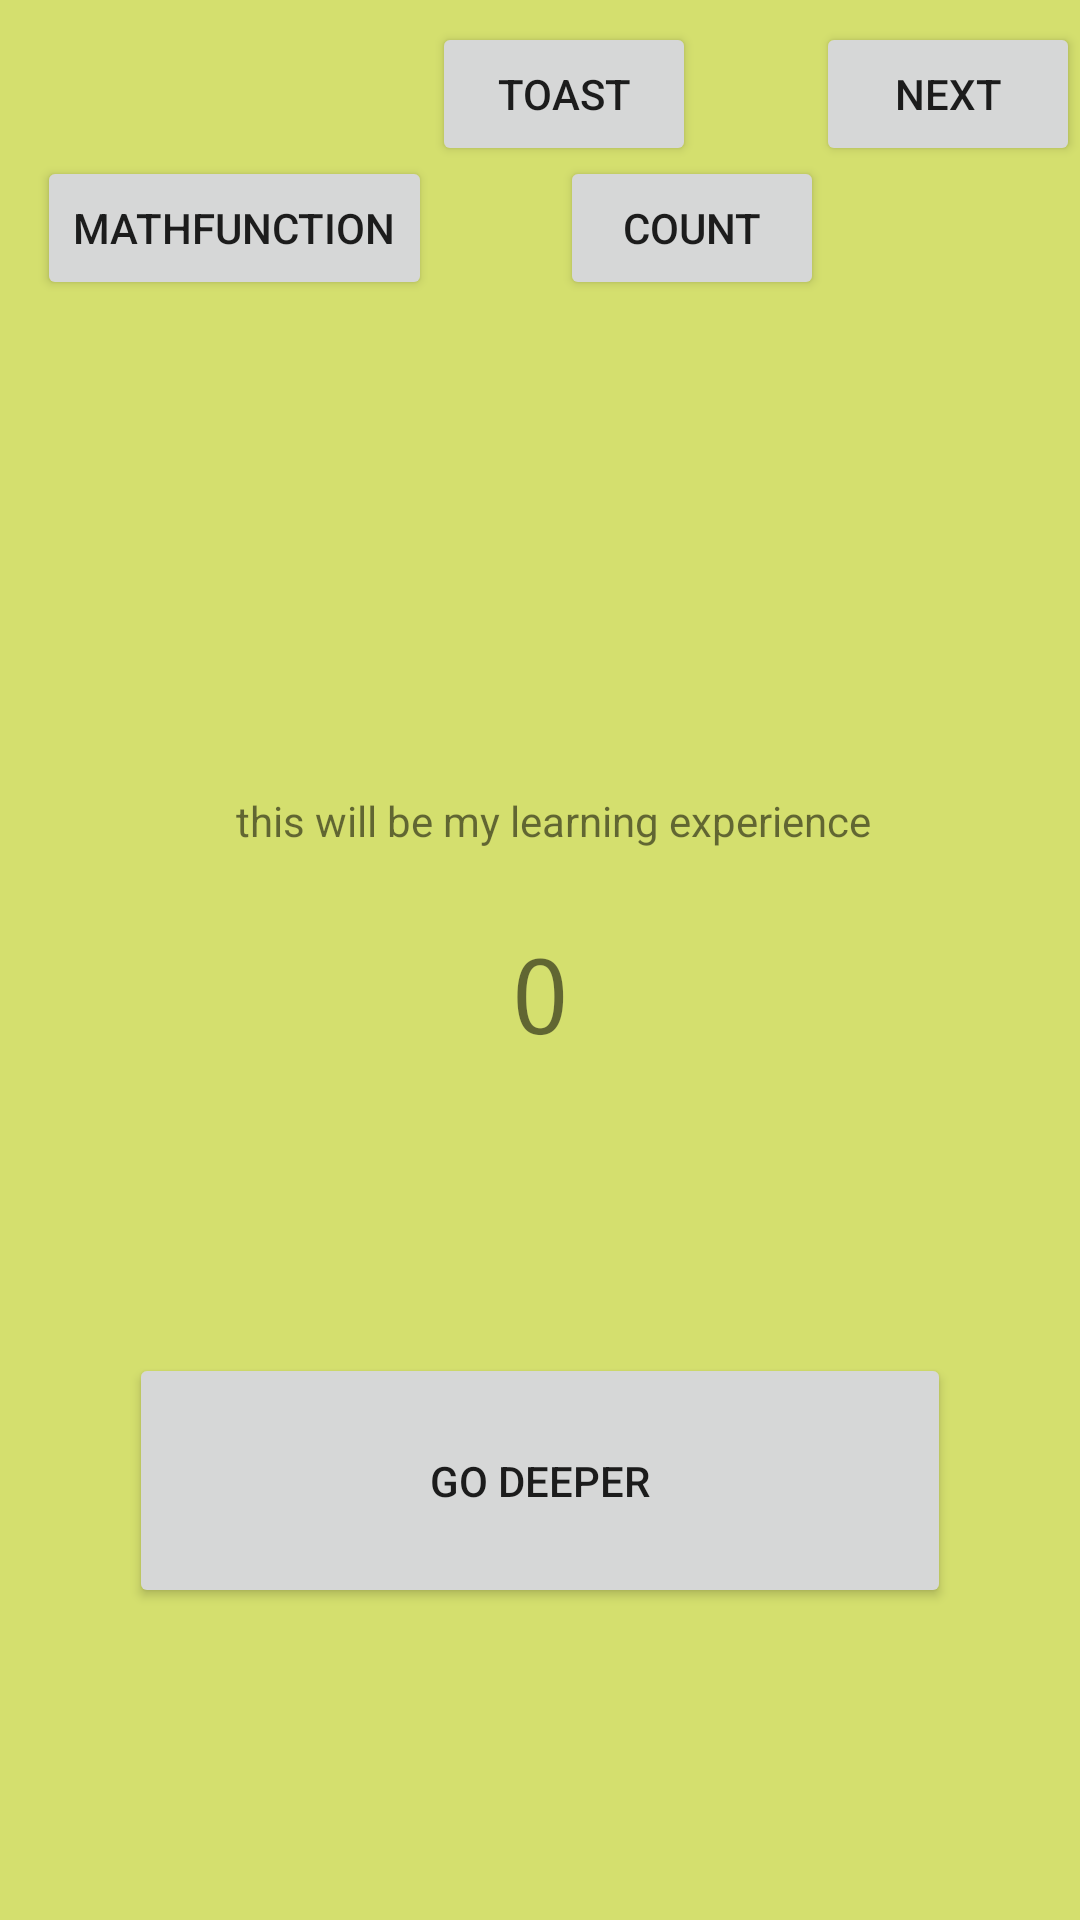

This screen was rendered from an Android layout file. Write that file and the resources it references.
<!-- AndroidManifest.xml: application theme Theme.AppCompat.Light.NoActionBar -->
<!-- res/layout/activity_main.xml -->
<?xml version="1.0" encoding="utf-8"?>
<androidx.constraintlayout.widget.ConstraintLayout xmlns:android="http://schemas.android.com/apk/res/android"
    xmlns:app="http://schemas.android.com/apk/res-auto"
    xmlns:tools="http://schemas.android.com/tools"
    android:layout_width="match_parent"
    android:layout_height="match_parent"
    android:background="@color/background_home"
    android:backgroundTintMode="add"
    android:clipChildren="false"
    android:visibility="visible"
    tools:context=".MainActivity">



    <TextView
        android:id="@+id/text_toast_counter"
        android:layout_width="wrap_content"
        android:layout_height="wrap_content"
        android:fontFamily="sans-serif-smallcaps"
        android:inputType = "number"
        android:text="0"
        android:textSize="36sp"
        app:layout_constraintBottom_toBottomOf="parent"
        app:layout_constraintLeft_toLeftOf="parent"
        app:layout_constraintRight_toRightOf="parent"
        app:layout_constraintTop_toTopOf="parent"
        app:layout_constraintVertical_bias="0.522" />

    <Button
        android:id="@+id/deeper_button"
        android:layout_width="274dp"
        android:layout_height="85dp"
        android:layout_marginBottom="8dp"
        android:backgroundTintMode="src_in"
        android:contentDescription="@string/to_secon_activity"
        android:text="@string/go_deeper"
        app:layout_constraintBottom_toBottomOf="parent"
        app:layout_constraintLeft_toLeftOf="parent"
        app:layout_constraintRight_toRightOf="parent"
        app:layout_constraintTop_toBottomOf="@id/text_toast_counter" />

    <Button
        android:id="@+id/toast_button"
        android:layout_width="wrap_content"
        android:layout_height="wrap_content"
        android:layout_marginStart="144dp"
        android:layout_marginBottom="256dp"
        android:onClick="onButtonTap"
        android:text="@string/toast_button"
        app:layout_constraintBottom_toTopOf="@+id/text_toast_counter"
        app:layout_constraintStart_toStartOf="parent" />

    <Button
        android:id="@+id/next_button"
        android:layout_width="wrap_content"
        android:layout_height="wrap_content"
        android:layout_marginBottom="256dp"
        android:text="@string/next"
        app:layout_constraintBottom_toTopOf="@+id/text_toast_counter"
        app:layout_constraintEnd_toEndOf="parent" />

    <Button
        android:id="@+id/count_button"
        android:layout_width="wrap_content"
        android:layout_height="wrap_content"
        android:layout_marginStart="73dp"
        android:layout_marginTop="52dp"
        android:text="@string/count_button_text"
        app:layout_constraintBottom_toTopOf="@+id/textView_first"
        app:layout_constraintEnd_toStartOf="@+id/next_button"
        app:layout_constraintHorizontal_bias="0.921"
        app:layout_constraintStart_toStartOf="@+id/toast_button"
        app:layout_constraintTop_toTopOf="parent"
        app:layout_constraintVertical_bias="0.0" />

    <TextView
        android:id="@+id/textView_first"
        android:layout_width="wrap_content"
        android:layout_height="wrap_content"
        android:layout_marginTop="264dp"
        android:text="@string/welcome_MainActivity"
        app:layout_constraintEnd_toEndOf="parent"
        app:layout_constraintHorizontal_bias="0.531"
        app:layout_constraintStart_toStartOf="parent"
        app:layout_constraintTop_toTopOf="parent" />

    <Button
        android:id="@+id/math_function_activity"
        android:layout_width="wrap_content"
        android:layout_height="wrap_content"
        android:layout_marginBottom="164dp"
        android:text="@string/mathfunction"
        app:layout_constraintBottom_toTopOf="@+id/textView_first"
        app:layout_constraintEnd_toStartOf="@+id/toast_button" />

</androidx.constraintlayout.widget.ConstraintLayout>
<!-- resources referenced by this layout -->
<resources>
  <color name="background_home">#B5C6D536</color>
  <string name="count_button_text">count</string>
  <string name="go_deeper">go deeper</string>
  <string name="mathfunction">mathFunction</string>
  <string name="next">Next</string>
  <string name="to_secon_activity">into the exploration of the LCP library</string>
  <string name="toast_button">Toast</string>
  <string name="welcome_MainActivity">this will be my learning experience</string>
</resources>
